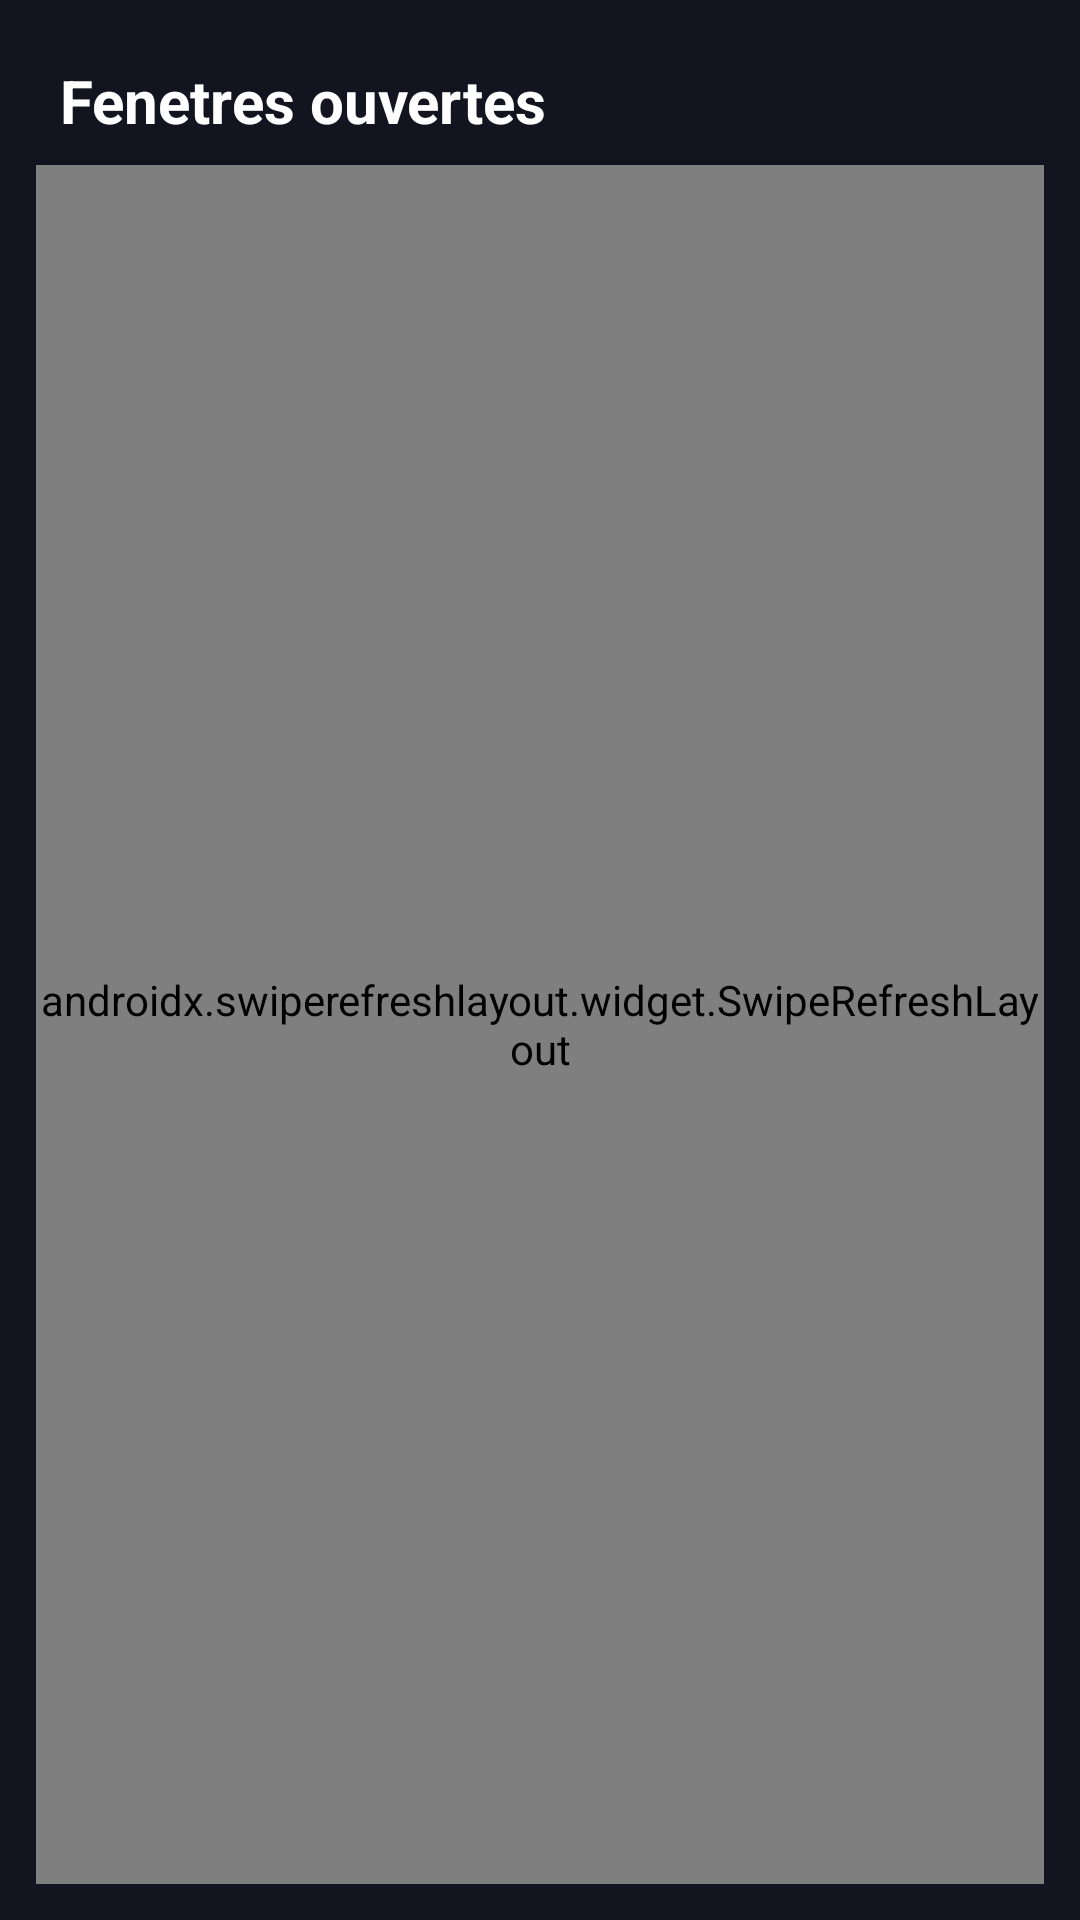

Layout XML and referenced resources for this Android screen:
<!-- AndroidManifest.xml: application theme Theme.PCRemote -->
<!-- res/layout/activity_windows.xml -->
<?xml version="1.0" encoding="utf-8"?>
<LinearLayout xmlns:android="http://schemas.android.com/apk/res/android"
    android:layout_width="match_parent"
    android:layout_height="match_parent"
    android:orientation="vertical"
    android:background="@color/bg_dark"
    android:padding="12dp">

    <TextView
        android:layout_width="match_parent"
        android:layout_height="wrap_content"
        android:text="Fenetres ouvertes"
        android:textColor="@color/text_primary"
        android:textSize="20sp"
        android:textStyle="bold"
        android:padding="8dp" />

    <TextView
        android:id="@+id/tvEmptyWindows"
        android:layout_width="match_parent"
        android:layout_height="wrap_content"
        android:text="Aucune fenetre trouvee"
        android:textColor="@color/text_secondary"
        android:gravity="center"
        android:padding="24dp"
        android:visibility="gone" />

    <androidx.swiperefreshlayout.widget.SwipeRefreshLayout
        android:id="@+id/swipeRefresh"
        android:layout_width="match_parent"
        android:layout_height="match_parent">

        <androidx.recyclerview.widget.RecyclerView
            android:id="@+id/recyclerWindows"
            android:layout_width="match_parent"
            android:layout_height="match_parent" />
    </androidx.swiperefreshlayout.widget.SwipeRefreshLayout>

</LinearLayout>
<!-- resources referenced by this layout -->
<resources>
  <color name="bg_dark">#12151F</color>
  <color name="text_primary">#FFFFFF</color>
  <color name="text_secondary">#9096AB</color>
  <style name="Theme.PCRemote" parent="Theme.MaterialComponents.DayNight.NoActionBar">
          <item name="colorPrimary">@color/accent_primary</item>
          <item name="colorPrimaryDark">@color/bg_dark</item>
          <item name="colorAccent">@color/accent_primary</item>
          <item name="android:windowBackground">@color/bg_dark</item>
          <item name="android:statusBarColor">@color/bg_dark</item>
          <item name="android:navigationBarColor">@color/bg_dark</item>
          <item name="android:textColorPrimary">@color/text_primary</item>
          <item name="android:textColorSecondary">@color/text_secondary</item>
      </style>
  <color name="accent_primary">#5B6CF9</color>
</resources>
